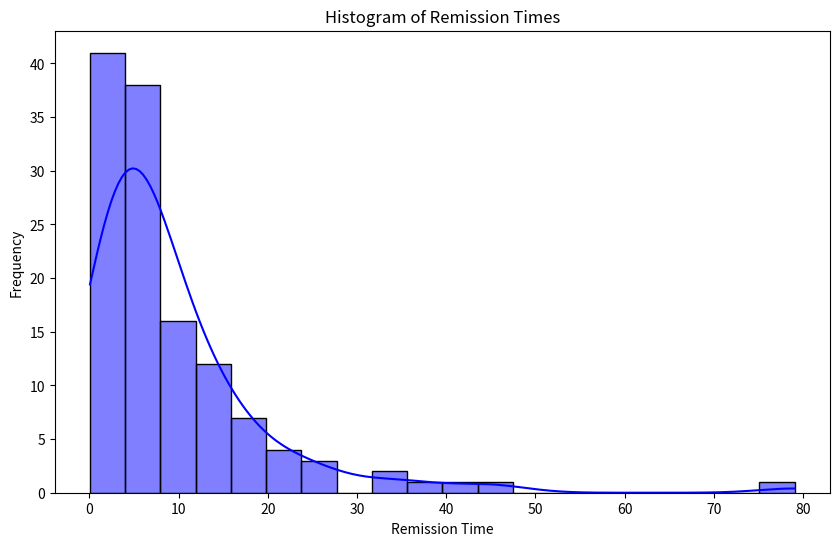
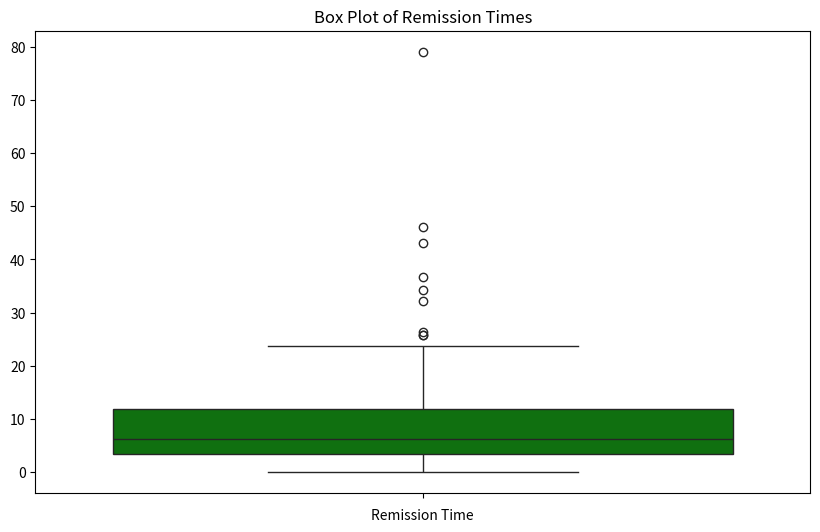
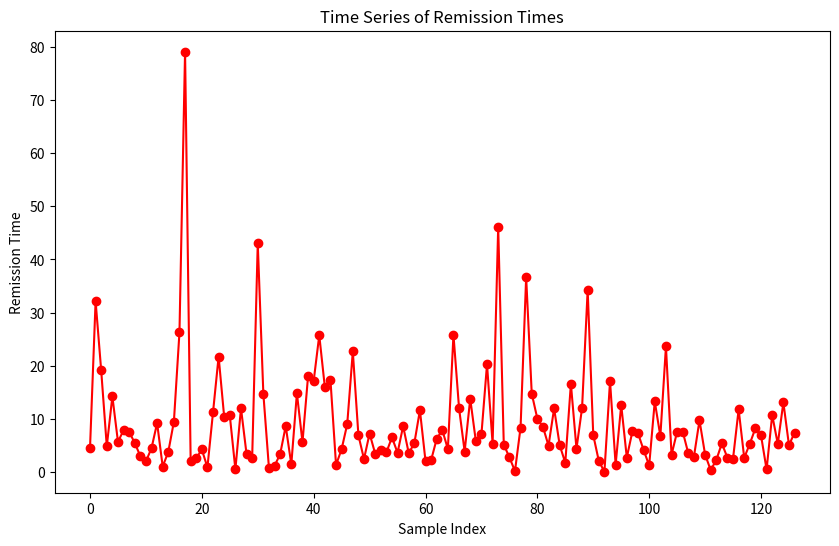

Generate these figures, in order, with matplotlib:
import numpy as np
import pandas as pd
import matplotlib.pyplot as plt
import seaborn as sns

# Provided remission times dataset
data = np.array([4.50, 32.15, 19.13, 4.87, 14.24, 5.71, 7.87, 7.59, 5.49, 3.02, 2.02, 4.51, 9.22, 1.05, 3.82, 9.47, 
                 26.31, 79.05, 2.02, 2.62, 4.26, 0.90, 11.25, 21.73, 10.34, 10.66, 0.51, 12.03, 3.36, 2.64, 43.01, 
                 14.76, 0.81, 1.19, 3.36, 8.66, 1.46, 14.83, 5.62, 18.10, 17.14, 25.74, 15.96, 17.36, 1.35, 4.33, 
                 9.02, 22.69, 6.94, 2.46, 7.26, 3.48, 4.23, 3.70, 6.54, 3.64, 8.65, 3.57, 5.41, 11.64, 2.09, 2.23, 
                 6.25, 7.93, 4.34, 25.82, 12.02, 3.88, 13.80, 5.85, 7.09, 20.28, 5.32, 46.12, 5.17, 2.80, 0.20, 8.37, 
                 36.66, 14.77, 10.06, 8.53, 4.98, 11.98, 5.06, 1.76, 16.62, 4.40, 12.07, 34.26, 6.97, 2.07, 0.08, 
                 17.12, 1.40, 12.63, 2.75, 7.66, 7.32, 4.18, 1.26, 13.29, 6.76, 23.63, 3.25, 7.62, 7.63, 3.52, 2.87, 
                 9.74, 3.31, 0.40, 2.26, 5.41, 2.69, 2.54, 11.79, 2.69, 5.34, 8.26, 6.93, 0.50, 10.75, 5.32, 13.11, 
                 5.09, 7.39])

# Compute statistical summary
mean = np.mean(data)
median = np.median(data)
std_dev = np.std(data)
min_val = np.min(data)
max_val = np.max(data)
q1 = np.percentile(data, 25)
q3 = np.percentile(data, 75)

summary = {
    'Mean': mean,
    'Median': median,
    'Standard Deviation': std_dev,
    'Minimum': min_val,
    'Maximum': max_val,
    '25th Percentile': q1,
    '75th Percentile': q3
}

summary_df = pd.DataFrame(summary, index=['Value'])
print(summary_df)

# Plot Histogram
plt.figure(figsize=(10, 6))
sns.histplot(data, bins=20, kde=True, color='blue')
plt.title('Histogram of Remission Times')
plt.xlabel('Remission Time')
plt.ylabel('Frequency')
plt.savefig('histogramRemission.png')
plt.show()

# Plot Box Plot
plt.figure(figsize=(10, 6))
sns.boxplot(data, color='green')
plt.title('Box Plot of Remission Times')
plt.xlabel('Remission Time')
plt.savefig('box_plotRemission.png')
plt.show()

# Plot Time Series Plot
plt.figure(figsize=(10, 6))
plt.plot(data, marker='o', linestyle='-', color='red')
plt.title('Time Series of Remission Times')
plt.xlabel('Sample Index')
plt.ylabel('Remission Time')
plt.savefig('time_series_Remission.png')
plt.show()